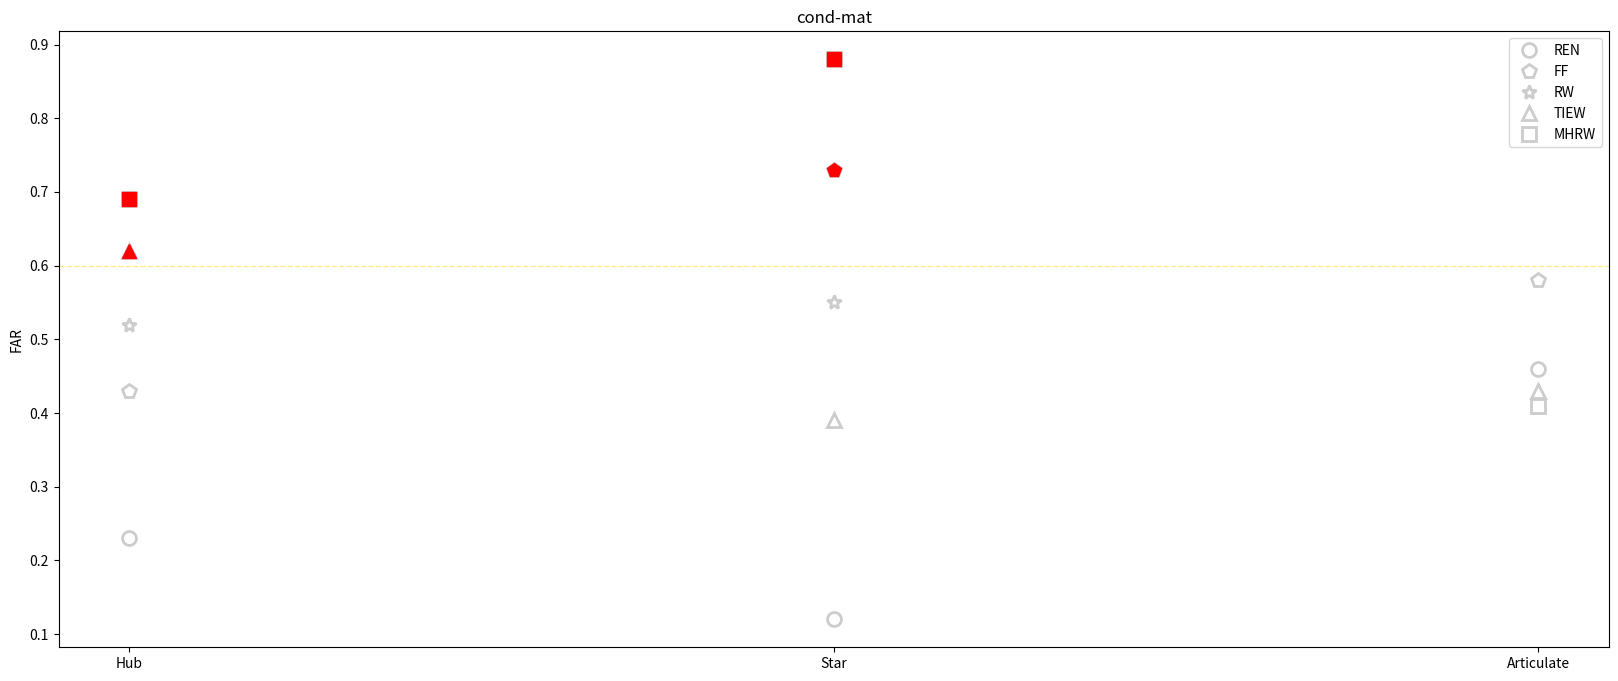

Reproduce this figure in Python.
from matplotlib import pyplot as plt
import itertools

x = [1, 2, 3]
y_1 = [0.23, 0.12, 0.46]
y_2 = [0.43, 0.73, 0.58]
y_3 = [0.52, 0.55, 0.41]
y_4 = [0.62, 0.39, 0.43]
y_5 = [0.69, 0.88, 0.41]

x2 = [1, 1, 2, 2]
y2 = [0.62, 0.69, 0.73, 0.88]

fig = plt.figure(figsize=(20,8), dpi=80)
plt.plot(x, y_1, lw=0, marker='o', c='#cccccc', ms=10, mfc='w', mew=2, label="REN")
plt.plot(x, y_2, lw=0, marker='p', c='#cccccc', ms=10, mfc='w', mew=2, label="FF")
plt.plot(x, y_3, lw=0, marker='*', c='#cccccc', ms=10, mfc='w', mew=2, label="RW")
plt.plot(x, y_4, lw=0, marker='^', c='#cccccc', ms=10, mfc='w', mew=2, label="TIEW")
plt.plot(x, y_5, lw=0, marker='s', c='#cccccc', ms=10, mfc='w', mew=2, label="MHRW")


plt.plot(x2[0], y2[0], marker='^', c='r', ms=10)
plt.plot(x2[1], y2[1], marker='s', c='r', ms=10)
plt.plot(x2[2], y2[2], marker='p', c='r', ms=10)
plt.plot(x2[3], y2[3], marker='s', c='r', ms=10)

_x = ['Hub', 'Star', 'Articulate']
_xtick_labels = ["{}".format(i) for i in _x]
plt.xticks(x, _xtick_labels)

plt.title("cond-mat")
# plt.xlabel('Sampling Methods')
plt.ylabel('FAR')

plt.legend(loc="best")
# plt.savefig('e:/test.png')

# 绘制网格
# plt.grid(alpha=0.5)
sample_rate = 0.6
plt.axhline(y=sample_rate, ls="--", c="#FFEC8B", lw=1)
plt.show()



# '.'       point marker
# ','       pixel marker
# 'o'       circle marker
# 'v'       triangle_down marker
# '^'       triangle_up marker
# '<'       triangle_left marker
# '>'       triangle_right marker
# '1'       tri_down marker
# '2'       tri_up marker
# '3'       tri_left marker
# '4'       tri_right marker
# 's'       square marker
# 'p'       pentagon marker
# '*'       star marker
# 'h'       hexagon1 marker
# 'H'       hexagon2 marker
# '+'       plus marker
# 'x'       x marker
# 'D'       diamond marker
# 'd'       thin_diamond marker
# '|'       vline marker
# '_'       hline marker

























